pico-8 play session: no input (idle), after a click and taps of 🅾, ❎, 🅾+❎, 🅾 in the second before t = 0

[t = 1 s] idle ~1s (no d-pad/buttons)
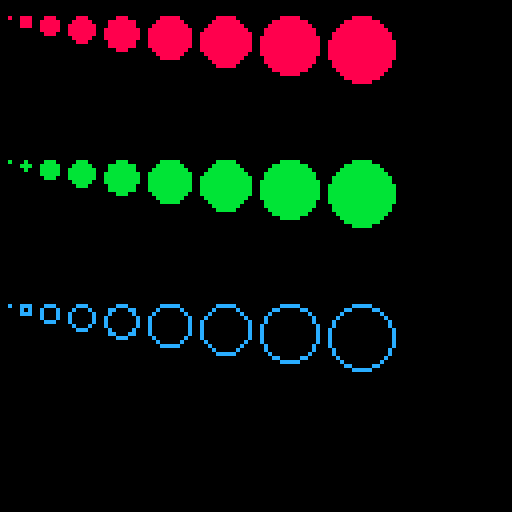

pico-8 cartridge
version 42
__lua__
-- golden: rrect / rrectfill on squares (w=h=2*r+1)
-- Odd size so diameter matches circ/circfill(r).
-- max_r for size 2*r+1 is r (floored min/2).
--
-- row0: rrectfill r=0..8  color 8
-- row1: circfill  r=0..8 at same centers  color 11
-- row2: rrect     r=0..8  color 12
-- spacing: size+2

function _draw()
  cls(0)
  local y0, y1, y2 = 4, 40, 76
  local x = 2
  for r=0,8 do
    local s = 2 * r + 1
    rrectfill(x, y0, s, s, r, 8)
    local cx = x + r
    local cy = y0 + r
    circfill(cx, y1 + r, r, 11)
    rrect(x, y2, s, s, r, 12)
    x += s + 2
  end
  if stat(6)=="headless" then
    extcmd("set_filename", "rrect-square")
    extcmd("screen", 1, 1)
    extcmd("shutdown")
  end
end
